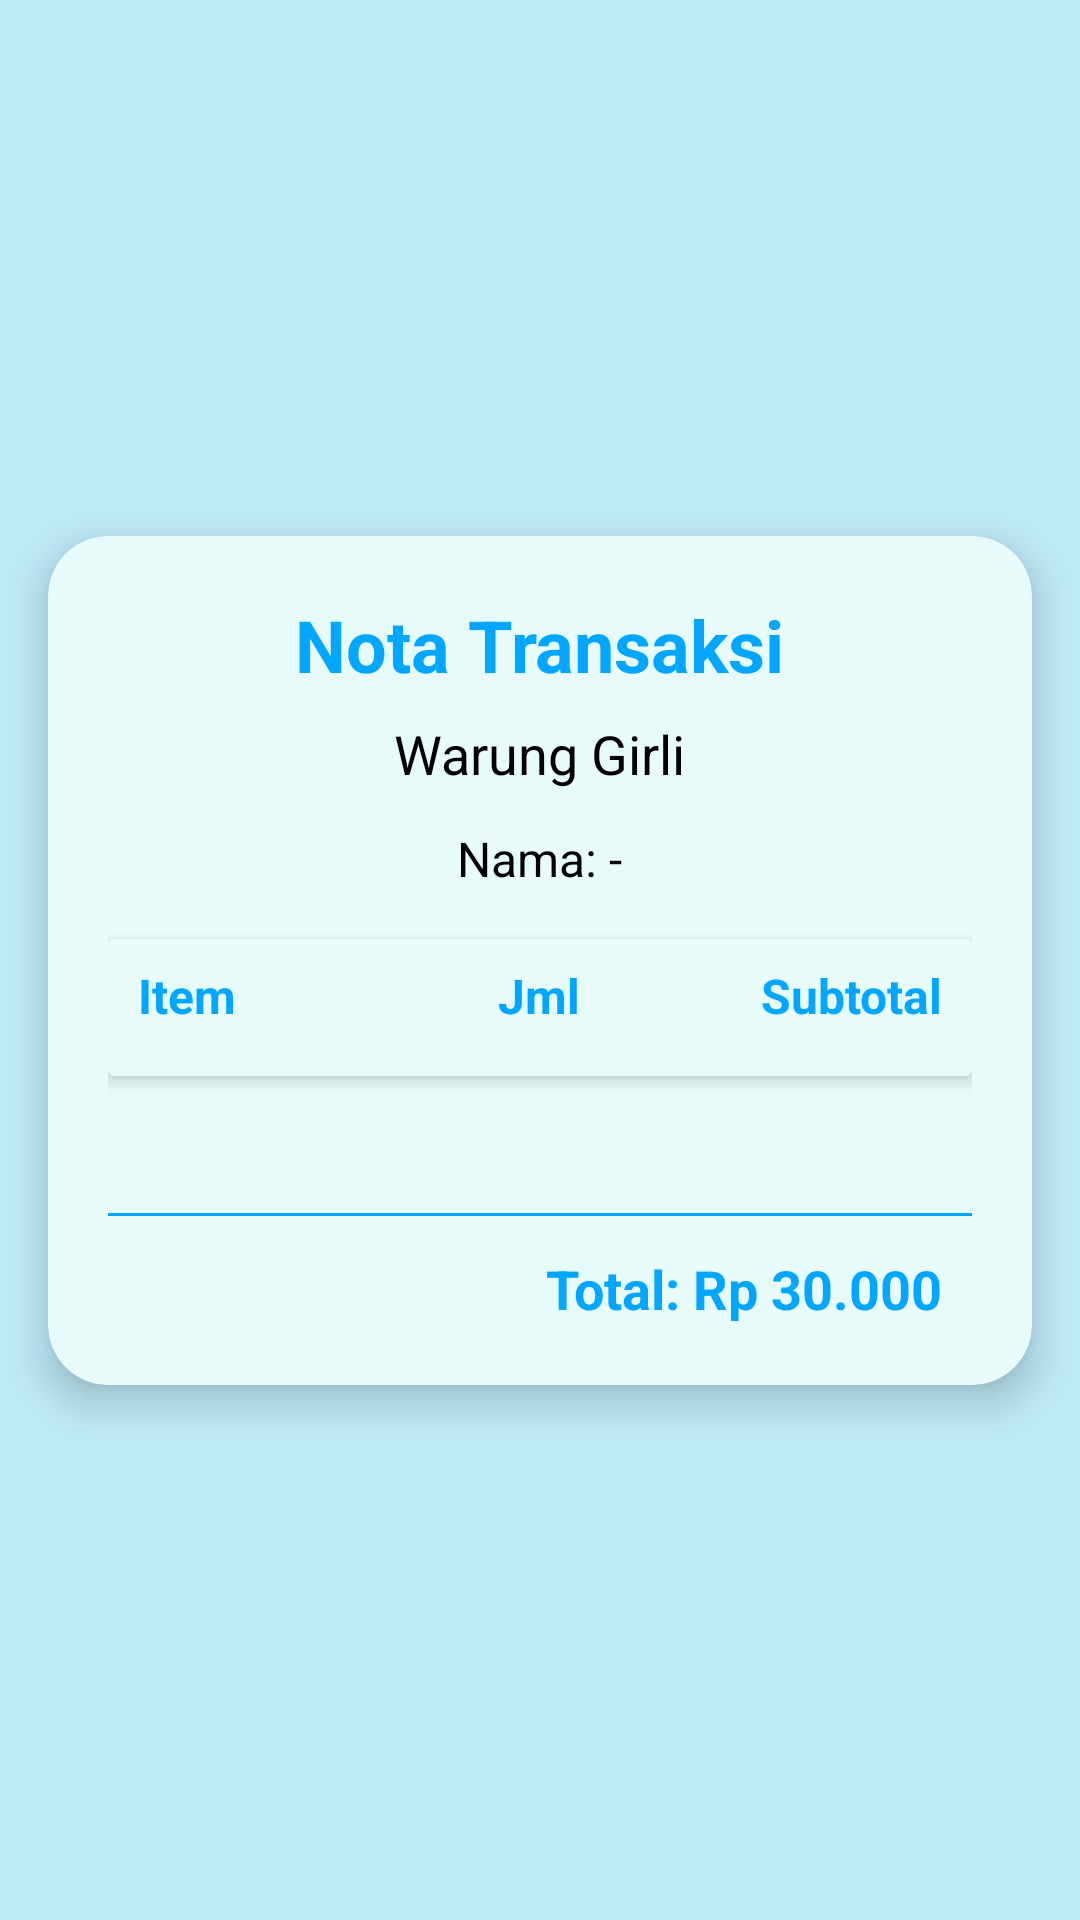

Layout XML and referenced resources for this Android screen:
<!-- AndroidManifest.xml: application theme Theme.FristAPK -->
<!-- res/layout/activity_nota.xml -->
<?xml version="1.0" encoding="utf-8"?>
<androidx.constraintlayout.widget.ConstraintLayout
    xmlns:android="http://schemas.android.com/apk/res/android"
    xmlns:app="http://schemas.android.com/apk/res-auto"
    xmlns:tools="http://schemas.android.com/tools"
    android:id="@+id/main"
    android:layout_width="match_parent"
    android:layout_height="match_parent"
    android:background="@color/bg_main"
    tools:context=".Nota">

    
    <androidx.cardview.widget.CardView
        android:id="@+id/cardNota"
        android:layout_width="match_parent"
        android:layout_height="wrap_content"
        android:layout_margin="16dp"
        app:cardCornerRadius="20dp"
        app:cardElevation="8dp"
        app:cardBackgroundColor="@color/card_light"
        app:layout_constraintTop_toTopOf="parent"
        app:layout_constraintBottom_toBottomOf="parent"
        app:layout_constraintStart_toStartOf="parent"
        app:layout_constraintEnd_toEndOf="parent">

        <LinearLayout
            android:layout_width="match_parent"
            android:layout_height="wrap_content"
            android:orientation="vertical"
            android:padding="20dp"
            android:gravity="center_horizontal">

            
            <TextView
                android:id="@+id/tvTitle"
                android:layout_width="wrap_content"
                android:layout_height="wrap_content"
                android:text="@string/nota_transaksi"
                android:textSize="24sp"
                android:textStyle="bold"
                android:textColor="@color/title_blue"
                android:layout_marginBottom="8dp"/>

            
            <TextView
                android:id="@+id/tvWarung"
                android:layout_width="wrap_content"
                android:layout_height="wrap_content"
                android:text="Warung Girli"
                android:textSize="18sp"
                android:textColor="@color/text_primary"
                android:layout_marginBottom="12dp"/>

            
            <TextView
                android:id="@+id/tvCustomer"
                android:layout_width="wrap_content"
                android:layout_height="wrap_content"
                android:text="Nama: -"
                android:textSize="16sp"
                android:textColor="@color/text_primary"
                android:layout_marginBottom="16dp"/>

            <androidx.cardview.widget.CardView
                android:layout_width="match_parent"
                android:layout_height="wrap_content"
                app:cardElevation="3dp"
                app:cardBackgroundColor="@color/card_light">

                
                <LinearLayout
                    android:layout_width="match_parent"
                    android:layout_height="wrap_content"
                    android:orientation="horizontal"
                    android:paddingVertical="8dp"
                    android:paddingHorizontal="10dp"
                    android:layout_marginBottom="8dp"
                    android:gravity="center_vertical">

                    <TextView
                        android:id="@+id/tvHeaderItem"
                        android:layout_width="0dp"
                        android:layout_weight="1"
                        android:layout_height="wrap_content"
                        android:text="Item"
                        android:textStyle="bold"
                        android:textSize="16sp"
                        android:textColor="@color/title_blue"/>

                    <TextView
                        android:id="@+id/tvHeaderJml"
                        android:layout_width="0dp"
                        android:layout_weight="0.5"
                        android:layout_height="wrap_content"
                        android:text="Jml"
                        android:textStyle="bold"
                        android:textSize="16sp"
                        android:gravity="center"
                        android:textColor="@color/title_blue"/>

                    <TextView
                        android:id="@+id/tvHeaderSubtotal"
                        android:layout_width="0dp"
                        android:layout_weight="1"
                        android:layout_height="wrap_content"
                        android:text="Subtotal"
                        android:textStyle="bold"
                        android:textSize="16sp"
                        android:gravity="end"
                        android:textColor="@color/title_blue"/>

                </LinearLayout>
            </androidx.cardview.widget.CardView>

            
            <LinearLayout
                android:layout_width="match_parent"
                android:layout_height="wrap_content"
                android:orientation="horizontal"
                android:paddingVertical="6dp"
                android:paddingHorizontal="10dp">

                <TextView
                    android:id="@+id/tvItem1"
                    android:layout_width="0dp"
                    android:layout_weight="1"
                    android:layout_height="wrap_content"
                    android:textSize="16sp"
                    android:textColor="@color/text_primary"/>

                <TextView
                    android:id="@+id/tvjml1"
                    android:layout_width="0dp"
                    android:layout_weight="0.5"
                    android:layout_height="wrap_content"
                    android:textSize="16sp"
                    android:gravity="center"
                    android:textColor="@color/text_primary"/>

                <TextView
                    android:id="@+id/tvSubTotal"
                    android:layout_width="0dp"
                    android:layout_weight="1"
                    android:layout_height="wrap_content"
                    android:textSize="16sp"
                    android:gravity="end"
                    android:textColor="@color/text_primary"/>
            </LinearLayout>

            
            <View
                android:layout_width="match_parent"
                android:layout_height="1dp"
                android:background="@color/title_blue"
                android:layout_marginVertical="12dp"/>

            
            <TextView
                android:id="@+id/tvTotal"
                android:layout_width="match_parent"
                android:layout_height="wrap_content"
                android:text="Total: Rp 30.000"
                android:textAlignment="textEnd"
                android:textStyle="bold"
                android:textSize="18sp"
                android:textColor="@color/title_blue"
                android:paddingEnd="10dp"/>
        </LinearLayout>
    </androidx.cardview.widget.CardView>

</androidx.constraintlayout.widget.ConstraintLayout>
<!-- resources referenced by this layout -->
<resources>
  <color name="bg_main">#BEE9F8</color>
  <color name="card_light">#E7FBFA</color>
  <color name="text_primary">#000000</color>
  <color name="title_blue">#00A6FF</color>
  <string name="nota_transaksi">Nota Transaksi</string>
  <style name="Theme.FristAPK" parent="Base.Theme.FristAPK" />
  <style name="Base.Theme.FristAPK" parent="Theme.Material3.DayNight.NoActionBar">
          
          
      </style>
</resources>
